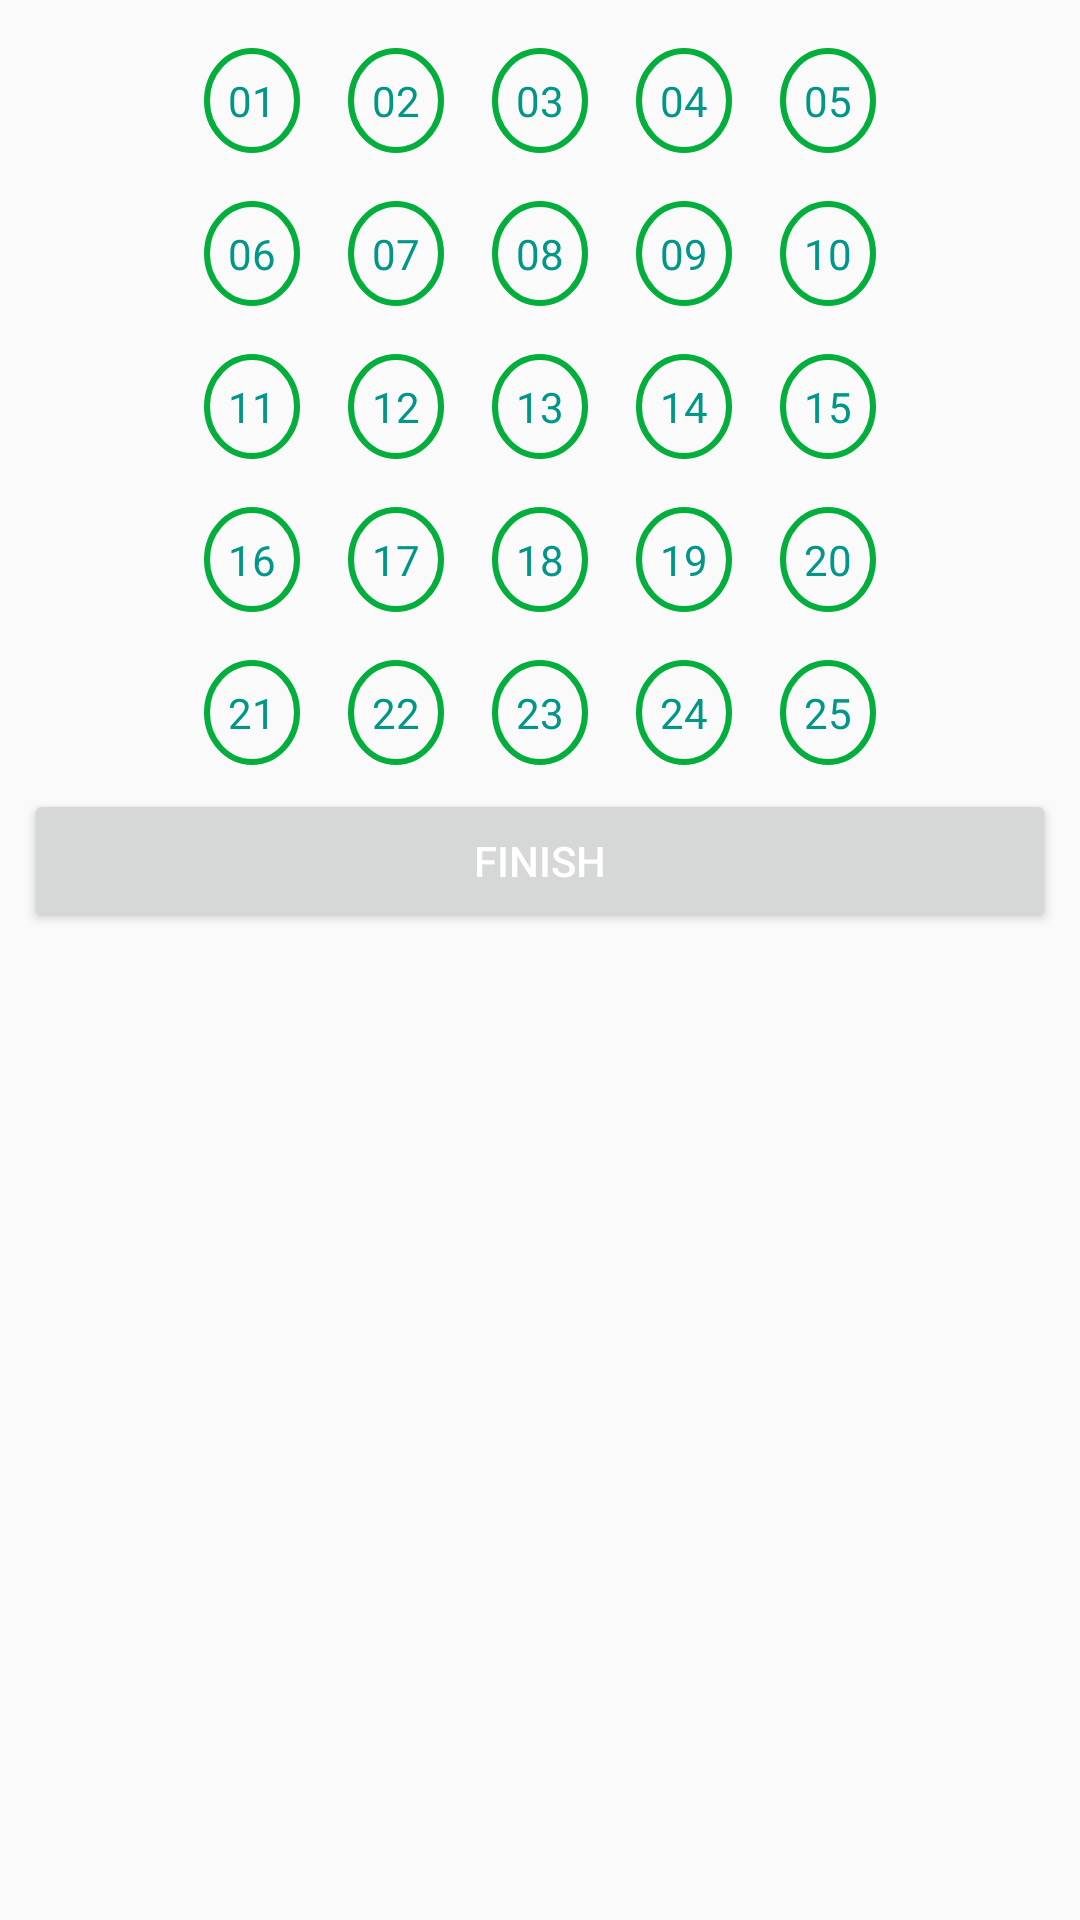

Layout XML and referenced resources for this Android screen:
<!-- AndroidManifest.xml: application theme AppTheme -->
<!-- res/layout/fragment_pega_titulares.xml -->
<?xml version="1.0" encoding="utf-8"?>
<RelativeLayout xmlns:android="http://schemas.android.com/apk/res/android"
    android:id="@+id/edit_name"
    android:layout_width="match_parent"
    android:layout_height="match_parent"
    android:layout_gravity="center"
    android:padding="8dp"
    >

    <LinearLayout
        android:layout_width="match_parent"
        android:layout_height="wrap_content"
        android:gravity="center"
        android:id="@+id/layout_01">

        <TextView
            android:id="@+id/lbl_01"
            android:layout_width="wrap_content"
            android:layout_height="wrap_content"
            android:textColor="@color/colorPrimary"
            android:layout_margin="8dp"
            android:padding="8dp"
            android:onClick="onClick"
            android:background="@drawable/circle_text_borda"
            android:text="01" />

        <TextView
            android:id="@+id/lbl_02"
            android:layout_width="wrap_content"
            android:layout_height="wrap_content"
            android:layout_margin="8dp"
            android:textColor="@color/colorPrimary"
            android:padding="8dp"
            android:background="@drawable/circle_text_borda"
            android:text="02" />

        <TextView
            android:id="@+id/lbl_03"
            android:layout_width="wrap_content"
            android:layout_height="wrap_content"
            android:layout_margin="8dp"
            android:textColor="@color/colorPrimary"
            android:padding="8dp"
            android:background="@drawable/circle_text_borda"
            android:text="03" />

        <TextView
            android:id="@+id/lbl_04"
            android:layout_width="wrap_content"
            android:layout_height="wrap_content"
            android:textColor="@color/colorPrimary"
            android:layout_margin="8dp"
            android:padding="8dp"
            android:background="@drawable/circle_text_borda"
            android:text="04" />

        <TextView
            android:id="@+id/lbl_05"
            android:layout_width="wrap_content"
            android:layout_margin="8dp"
            android:layout_height="wrap_content"
            android:textColor="@color/colorPrimary"
            android:padding="8dp"
            android:background="@drawable/circle_text_borda"
            android:text="05" />

    </LinearLayout>

    <LinearLayout
        android:layout_width="match_parent"
        android:layout_height="wrap_content"
        android:layout_below="@+id/layout_01"
        android:gravity="center"
        android:id="@+id/layout_02">

        <TextView
            android:id="@+id/lbl_06"
            android:layout_width="wrap_content"
            android:layout_height="wrap_content"
            android:textColor="@color/colorPrimary"
            android:layout_margin="8dp"
            android:padding="8dp"
            android:background="@drawable/circle_text_borda"
            android:text="06" />

        <TextView
            android:id="@+id/lbl_07"
            android:layout_width="wrap_content"
            android:layout_height="wrap_content"
            android:layout_margin="8dp"
            android:textColor="@color/colorPrimary"
            android:padding="8dp"
            android:background="@drawable/circle_text_borda"
            android:text="07" />

        <TextView
            android:id="@+id/lbl_08"
            android:layout_width="wrap_content"
            android:layout_height="wrap_content"
            android:layout_margin="8dp"
            android:textColor="@color/colorPrimary"
            android:padding="8dp"
            android:background="@drawable/circle_text_borda"
            android:text="08" />

        <TextView
            android:id="@+id/lbl_09"
            android:layout_width="wrap_content"
            android:layout_height="wrap_content"
            android:textColor="@color/colorPrimary"
            android:layout_margin="8dp"
            android:padding="8dp"
            android:background="@drawable/circle_text_borda"
            android:text="09" />

        <TextView
            android:id="@+id/lbl_10"
            android:layout_width="wrap_content"
            android:layout_margin="8dp"
            android:layout_height="wrap_content"
            android:textColor="@color/colorPrimary"
            android:padding="8dp"
            android:background="@drawable/circle_text_borda"
            android:text="10" />

    </LinearLayout>

    <LinearLayout
        android:layout_width="match_parent"
        android:layout_height="wrap_content"
        android:layout_below="@+id/layout_02"
        android:gravity="center"
        android:id="@+id/layout_03">

        <TextView
            android:id="@+id/lbl_11"
            android:layout_width="wrap_content"
            android:layout_height="wrap_content"
            android:textColor="@color/colorPrimary"
            android:layout_margin="8dp"
            android:padding="8dp"
            android:background="@drawable/circle_text_borda"
            android:text="11" />

        <TextView
            android:id="@+id/lbl_12"
            android:layout_width="wrap_content"
            android:layout_height="wrap_content"
            android:layout_margin="8dp"
            android:textColor="@color/colorPrimary"
            android:padding="8dp"
            android:background="@drawable/circle_text_borda"
            android:text="12" />

        <TextView
            android:id="@+id/lbl_13"
            android:layout_width="wrap_content"
            android:layout_height="wrap_content"
            android:layout_margin="8dp"
            android:textColor="@color/colorPrimary"
            android:padding="8dp"
            android:background="@drawable/circle_text_borda"
            android:text="13" />

        <TextView
            android:id="@+id/lbl_14"
            android:layout_width="wrap_content"
            android:layout_height="wrap_content"
            android:textColor="@color/colorPrimary"
            android:layout_margin="8dp"
            android:padding="8dp"
            android:background="@drawable/circle_text_borda"
            android:text="14" />

        <TextView
            android:id="@+id/lbl_15"
            android:layout_width="wrap_content"
            android:layout_margin="8dp"
            android:layout_height="wrap_content"
            android:textColor="@color/colorPrimary"
            android:padding="8dp"
            android:background="@drawable/circle_text_borda"
            android:text="15" />

    </LinearLayout>

    <LinearLayout
        android:layout_width="match_parent"
        android:layout_height="wrap_content"
        android:layout_below="@id/layout_03"
        android:gravity="center"
        android:id="@+id/layout_04">

        <TextView
            android:id="@+id/lbl_16"
            android:layout_width="wrap_content"
            android:layout_height="wrap_content"
            android:textColor="@color/colorPrimary"
            android:layout_margin="8dp"
            android:padding="8dp"
            android:background="@drawable/circle_text_borda"
            android:text="16" />

        <TextView
            android:id="@+id/lbl_17"
            android:layout_width="wrap_content"
            android:layout_height="wrap_content"
            android:layout_margin="8dp"
            android:textColor="@color/colorPrimary"
            android:padding="8dp"
            android:background="@drawable/circle_text_borda"
            android:text="17" />

        <TextView
            android:id="@+id/lbl_18"
            android:layout_width="wrap_content"
            android:layout_height="wrap_content"
            android:layout_margin="8dp"
            android:textColor="@color/colorPrimary"
            android:padding="8dp"
            android:background="@drawable/circle_text_borda"
            android:text="18" />

        <TextView
            android:id="@+id/lbl_19"
            android:layout_width="wrap_content"
            android:layout_height="wrap_content"
            android:textColor="@color/colorPrimary"
            android:layout_margin="8dp"
            android:padding="8dp"
            android:background="@drawable/circle_text_borda"
            android:text="19" />

        <TextView
            android:id="@+id/lbl_20"
            android:layout_width="wrap_content"
            android:layout_margin="8dp"
            android:layout_height="wrap_content"
            android:textColor="@color/colorPrimary"
            android:padding="8dp"
            android:background="@drawable/circle_text_borda"
            android:text="20" />

    </LinearLayout>

    <LinearLayout
        android:layout_width="match_parent"
        android:layout_height="wrap_content"
        android:layout_below="@id/layout_04"
        android:gravity="center"
        android:id="@+id/layout_05">

        <TextView
            android:id="@+id/lbl_21"
            android:layout_width="wrap_content"
            android:layout_height="wrap_content"
            android:textColor="@color/colorPrimary"
            android:layout_margin="8dp"
            android:padding="8dp"
            android:background="@drawable/circle_text_borda"
            android:text="21" />

        <TextView
            android:id="@+id/lbl_22"
            android:layout_width="wrap_content"
            android:layout_height="wrap_content"
            android:layout_margin="8dp"
            android:textColor="@color/colorPrimary"
            android:padding="8dp"
            android:background="@drawable/circle_text_borda"
            android:text="22" />

        <TextView
            android:id="@+id/lbl_23"
            android:layout_width="wrap_content"
            android:layout_height="wrap_content"
            android:layout_margin="8dp"
            android:textColor="@color/colorPrimary"
            android:padding="8dp"
            android:background="@drawable/circle_text_borda"
            android:text="23" />

        <TextView
            android:id="@+id/lbl_24"
            android:layout_width="wrap_content"
            android:layout_height="wrap_content"
            android:textColor="@color/colorPrimary"
            android:layout_margin="8dp"
            android:padding="8dp"
            android:background="@drawable/circle_text_borda"
            android:text="24" />

        <TextView
            android:id="@+id/lbl_25"
            android:layout_width="wrap_content"
            android:layout_margin="8dp"
            android:layout_height="wrap_content"
            android:textColor="@color/colorPrimary"
            android:padding="8dp"
            android:background="@drawable/circle_text_borda"
            android:onClick="onClick"
            android:text="25" />

    </LinearLayout>


    <Button
        android:layout_width="match_parent"
        android:layout_height="wrap_content"
        android:id="@+id/btnOK"
        android:layout_below="@+id/layout_05"
        android:text="finish" />
</RelativeLayout>
<!-- resources referenced by this layout -->
<resources>
  <color name="colorPrimary">#009688</color>
  <!-- drawable circle_text_borda (drawable) -->
  <?xml version="1.0" encoding="utf-8"?>
  <shape xmlns:android="http://schemas.android.com/apk/res/android"
      android:shape="oval" >
  
      <stroke
          android:width="2dip"
          android:color="#03ae3c" />
  
  </shape>
  <style name="AppTheme" parent="Theme.AppCompat.Light.NoActionBar">
          
          <item name="colorPrimary">@color/colorPrimary</item>
          <item name="colorPrimaryDark">@color/colorPrimaryDark</item>
          <item name="colorAccent">@color/colorAccent</item>
          <item name="android:textColor">@color/colorPrimaryText</item>
      </style>
  <color name="colorPrimaryDark">#00796B</color>
  <color name="colorAccent">#FF4081</color>
  <color name="colorPrimaryText">#FFFFFF</color>
</resources>
